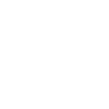
t = 0.00 s
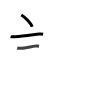
t = 2.75 s
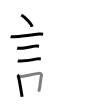
t = 5.50 s
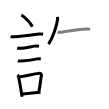
t = 8.50 s
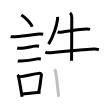
t = 11.25 s
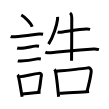
t = 14.00 s

The animated SVG that drew these frames (rendered in a browser with its animation timeline set to each time). Animation: 14 SMIL elements (animate=14); one cycle of 14.00 s.

<svg width="109px" height="109px" viewBox="0 0 px 109px" xmlns="http://www.w3.org/2000/svg" xmlns:xlink="http://www.w3.org/1999/xlink" xml:space="preserve" version="1.1"  baseProfile="full">
<path d="M21.3,15c3.84,2.07,9.92,8.52,10.88,11.75" style="fill:none;stroke:black;stroke-width:3;opacity:0">
  <animate attributeType="CSS" attributeName="opacity" from="0" to="1" begin="0s" dur="1s" repeatCount="Indefinite" fill="freeze" />
</path>
<path d="M10.62,36.58c0.73,0.23,3.5,0.27,4.23,0.23c9-0.42,17.9-2.06,24.59-2.87c1.21-0.15,3.04,0.11,3.65,0.23" style="fill:none;stroke:black;stroke-width:3;opacity:0">
  <animate attributeType="CSS" attributeName="opacity" from="0" to="1" begin="1s" dur="1s" repeatCount="Indefinite" fill="freeze" />
</path>
<path d="M17.18,48.06c0.43,0.12,3.04,0.13,3.47,0.12c4.44-0.14,9.86-1.43,14.34-2.05c0.7-0.1,3.68,0.06,4.04,0.12" style="fill:none;stroke:black;stroke-width:3;opacity:0">
  <animate attributeType="CSS" attributeName="opacity" from="0" to="1" begin="2s" dur="1s" repeatCount="Indefinite" fill="freeze" />
</path>
<path d="M17.8,60.83c0.38,0.12,2.71,0.13,3.1,0.12c3.97-0.13,12.11-1.2,16.33-2.09c0.62-0.13,3.29,0.06,3.6,0.11" style="fill:none;stroke:black;stroke-width:3;opacity:0">
  <animate attributeType="CSS" attributeName="opacity" from="0" to="1" begin="3s" dur="1s" repeatCount="Indefinite" fill="freeze" />
</path>
<path d="M17.51,74.9c0.39,0.36,0.83,1.15,0.96,1.63c1.11,4.21,2.52,14.04,3.64,20.21" style="fill:none;stroke:black;stroke-width:3;opacity:0">
  <animate attributeType="CSS" attributeName="opacity" from="0" to="1" begin="4s" dur="1s" repeatCount="Indefinite" fill="freeze" />
</path>
<path d="M18.94,76.87c7.2-0.89,13.4-2.6,20.05-3.5c1.67-0.22,2.68,1.04,2.44,2.06c-0.99,4.25-0.86,9.22-2.62,16.28" style="fill:none;stroke:black;stroke-width:3;opacity:0">
  <animate attributeType="CSS" attributeName="opacity" from="0" to="1" begin="5s" dur="1s" repeatCount="Indefinite" fill="freeze" />
</path>
<path d="M22.42,94.05c5.37-0.54,10.68-0.97,18.06-1.81" style="fill:none;stroke:black;stroke-width:3;opacity:0">
  <animate attributeType="CSS" attributeName="opacity" from="0" to="1" begin="6s" dur="1s" repeatCount="Indefinite" fill="freeze" />
</path>
<path d="M57.58,16.88c0.03,0.64,0.05,1.65-0.05,2.57c-0.61,5.43-4.14,17.34-8.96,24.62" style="fill:none;stroke:black;stroke-width:3;opacity:0">
  <animate attributeType="CSS" attributeName="opacity" from="0" to="1" begin="7s" dur="1s" repeatCount="Indefinite" fill="freeze" />
</path>
<path d="M57.63,31.82c0.69,0.35,2.96,0.43,3.65,0.35c8.48-0.97,17.11-2.78,24.9-3.09c1.15-0.05,2.31-0.08,3.92,0.34" style="fill:none;stroke:black;stroke-width:3;opacity:0">
  <animate attributeType="CSS" attributeName="opacity" from="0" to="1" begin="8s" dur="1s" repeatCount="Indefinite" fill="freeze" />
</path>
<path d="M45.33,52.12c1.45,0.65,4.12,0.76,5.57,0.65c15.12-1.09,20.15-2.59,42.94-3.74c2.42-0.12,3.87,0.31,5.08,0.64" style="fill:none;stroke:black;stroke-width:3;opacity:0">
  <animate attributeType="CSS" attributeName="opacity" from="0" to="1" begin="9s" dur="1s" repeatCount="Indefinite" fill="freeze" />
</path>
<path d="M70.09,12.88c0.66,0.49,1.68,1.87,1.68,4.63c0,0.99-0.08,37.18-0.22,43.28" style="fill:none;stroke:black;stroke-width:3;opacity:0">
  <animate attributeType="CSS" attributeName="opacity" from="0" to="1" begin="10s" dur="1s" repeatCount="Indefinite" fill="freeze" />
</path>
<path d="M54.43,69.37c0.37,0.45,0.75,0.82,0.91,1.38c1.28,4.42,2.42,18.03,3.29,25.97" style="fill:none;stroke:black;stroke-width:3;opacity:0">
  <animate attributeType="CSS" attributeName="opacity" from="0" to="1" begin="11s" dur="1s" repeatCount="Indefinite" fill="freeze" />
</path>
<path d="M56,71.4c9.9-1.02,27.12-2.7,31.75-3.53c2-0.36,3.75,1.39,3.49,3.65c-0.65,5.62-2.06,11.73-4.23,19.75" style="fill:none;stroke:black;stroke-width:3;opacity:0">
  <animate attributeType="CSS" attributeName="opacity" from="0" to="1" begin="12s" dur="1s" repeatCount="Indefinite" fill="freeze" />
</path>
<path d="M59.37,93.26c8.58-0.6,23.55-1.24,29.71-1.78" style="fill:none;stroke:black;stroke-width:3;opacity:0">
  <animate attributeType="CSS" attributeName="opacity" from="0" to="1" begin="13s" dur="1s" repeatCount="Indefinite" fill="freeze" />
</path>
</svg>
